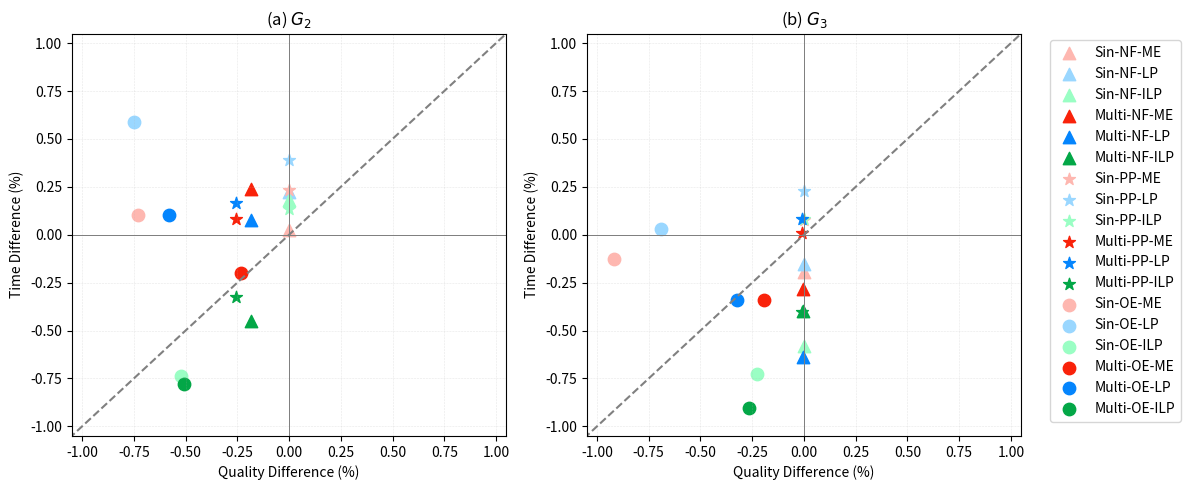

The matplotlib source for this figure:
# # -*- coding: utf-8 -*-
# """
# 绘制 12 个散点图 + 一个共用色条，基于给定实验结果表格。
# 横轴：求解质量（single 用 precision %，multiple 用 F1 %）；
# 纵轴：求解时间（秒）；
# 每张图只包含同一 Scenario × 数据集 × 问题类型；
# 颜色对应不同方法（ME、ME-LBL、LP、LP-LBL、ILP、ILP-LBL），所有图共用一个色条。
# """

import os
import pandas as pd
import matplotlib.pyplot as plt
from matplotlib.colors import Normalize
import numpy as np

# # 设置中文字体 & 负号显示
# # plt.rcParams['font.sans-serif'] = ['SimHei']
# # plt.rcParams['font.family'] = 'sans-serif'
# plt.rcParams['axes.unicode_minus'] = False

# # 方法名称与颜色映射
# methods = ["ME", "ME-LBL", "LP", "LP-LBL", "ILP", "ILP-LBL"]
# method_to_idx = {m:i for i,m in enumerate(methods)}
# method_to_color = {
#     "ME":      "#FEB7B0",
#     "ME-LBL":  "#F9220A",
#     "LP":      "#9AD7FF",
#     "LP-LBL":  "#0485FD",
#     "ILP":     "#9AFEC4",
#     "ILP-LBL": "#03A747",
# }

# # --- 构造数据 ---
# rows = []
# def add_block(dataset, scenario, single_precisions, single_times, mult_f1s, mult_times):
#     for m, p, t in zip(methods, single_precisions, single_times):
#         rows.append({
#             "dataset": dataset,
#             "scenario": scenario,
#             "problem": "single",
#             "method": m,
#             "method_idx": method_to_idx[m],
#             "quality": p,    # precision (%)
#             "time": t
#         })
#     for m, f, t in zip(methods, mult_f1s, mult_times):
#         rows.append({
#             "dataset": dataset,
#             "scenario": scenario,
#             "problem": "multiple",
#             "method": m,
#             "method_idx": method_to_idx[m],
#             "quality": f,    # F1-score (%)
#             "time": t
#         })

# # G2：Noise-free
# add_block(
#     "G2","Noise-free",
#     single_precisions=[100.00,100.00,100.00,100.00,100.00,100.00],
#     single_times=[0.3594,0.3681,0.5292,0.6469,0.7480,0.8838],
#     mult_f1s=[82.13,67.05,82.13,67.05,82.13,67.05],
#     mult_times=[0.2506,0.3109,0.3602,0.3882,1.0652,0.5879]
# )
# # G2：Probabilistic Propagation
# add_block(
#     "G2","Probabilistic Propagation",
#     single_precisions=[100.00,100.00,100.00,100.00,100.00,100.00],
#     single_times=[0.3426,0.4222,0.5173,0.7197,0.7314,0.8302],
#     mult_f1s=[95.77,71.39,95.77,71.39,95.77,71.39],
#     mult_times=[0.2585,0.2796,0.3601,0.4200,0.6399,0.4333]
# )
# # G2：Observation Error
# add_block(
#     "G2","Observation Error",
#     single_precisions=[50.26,13.47,51.81,12.95,67.88,32.54],
#     single_times=[0.4180,0.4608,0.5464,0.8670,2.4400,0.6459],
#     mult_f1s=[34.27,26.30,49.45,20.67,63.00,31.14],
#     mult_times=[0.2564,0.2046,0.3638,0.4013,2.1175,0.4629]
# )
# # G3：Noise-free
# add_block(
#     "G3","Noise-free",
#     single_precisions=[100.00,100.00,100.00,100.00,100.00,100.00],
#     single_times=[13.6602,11.0153,20.0177,16.9239,73.4500,30.9897],
#     mult_f1s=[90.85,90.29,90.85,90.29,90.85,90.29],
#     mult_times=[1.2463,0.8923,2.9568,1.0669,8.5357,5.1239]
# )
# # G3：Probabilistic Propagation
# add_block(
#     "G3","Probabilistic Propagation",
#     single_precisions=[100.00,100.00,100.00,100.00,100.00,100.00],
#     single_times=[15.5577,16.7458,13.8099,16.9787,26.8886,29.1060],
#     mult_f1s=[99.32,98.30,99.32,98.30,99.32,98.30],
#     mult_times=[1.0783,1.0869,1.1735,1.2674,2.1723,1.2975]
# )
# # G3：Observation Error
# add_block(
#     "G3","Observation Error",
#     single_precisions=[27.80,2.32,34.70,10.72,54.43,42.14],
#     single_times=[16.4999,14.4339,19.0498,19.6285,412.5471,112.7180],
#     mult_f1s=[24.55,19.81,26.60,18.00,43.63,32.06],
#     mult_times=[1.6068,1.0574,1.9394,1.2751,32.9666,3.2436]
# )

# df = pd.DataFrame(rows)
# print(df)

# # --- 绘图参数 ---
# output_dir = "./scatter_plots"
# os.makedirs(output_dir, exist_ok=True)

# norm = Normalize(vmin=-0.5, vmax=len(methods)-0.5)
# cmap = plt.get_cmap()  # 默认色图

# def draw_chart(sub_df, ax, title):
#     for m in methods:
#         d_m = sub_df[sub_df["method"] == m]
#         if d_m.empty:
#             continue
#         ax.scatter(
#             d_m["quality"],
#             d_m["time"],
#             color=method_to_color[m],
#             s=80,
#             alpha=0.9,
#             edgecolors="white",
#             linewidth=0.7,
#             label=None  # 各子图无需图例
#         )
#     ax.set_xlabel("solution quality (%)")
#     ax.set_ylabel("solution time (s)")
#     # ax.set_title(title)
#     ax.set_xlim(0, 105)
#     ax.set_yscale("log")
#     # ax.grid(True, linestyle="--", linewidth=0.4, alpha=0.3)
#     ax.grid(True, axis='x', linestyle="--", linewidth=0.8, alpha=1.0)
#     ax.text(0.5, -0.22, title, transform=ax.transAxes,
#                     ha='center', va='top', fontsize=10)
    
# # --- 布局：3 行 × 4 列 共 12 子图 ---
# fig, axes = plt.subplots(nrows=3, ncols=4, figsize=(16, 12), dpi=150)
# axes_list = axes.flatten()

# idx = 0
# for scenario in ["Noise-free", "Probabilistic Propagation", "Observation Error"]:
#     for dataset in ["G2", "G3"]:
#         for problem in ["single", "multiple"]:
#             sub = df[(df["scenario"] == scenario) &
#                      (df["dataset"] == dataset) &
#                      (df["problem"] == problem)]
#             title = f"({idx+1}) {scenario} | {dataset} | {'Single' if problem=='single' else 'Multiple'}"
#             draw_chart(sub, axes_list[idx], title)
#             idx += 1

# # --- 统一图例（放在所有子图之上或之下）---
# # 在空白区域创建一个 legend
# handles = [plt.Line2D([0], [0], marker='o', color=method_to_color[m], linestyle='', 
#                       label=m, markersize=10, markeredgecolor='white') 
#            for m in methods]
# fig.legend(handles=handles, labels=methods, loc='upper center', 
#            ncol=len(methods), bbox_to_anchor=(0.5, 0.95), frameon=False)

# plt.tight_layout(rect=[0, 0, 1, 0.93])  # 留出顶部空间给 legend
# # plt.show()
# fig.savefig(os.path.join(output_dir, "exp_res.png"))
# plt.close(fig)

# print("绘图完成，整体图片保存在：", output_dir)


### 绘制TI、QI、EI散点图
plt.rcParams['axes.unicode_minus'] = False

# 方法名称与颜色映射
methods_base = ["ME", "LP", "ILP"]
methods = ["ME", "ME-LBL", "LP", "LP-LBL", "ILP", "ILP-LBL"]
method_to_idx = {m:i for i,m in enumerate(methods)}
print("method_to_idx:", method_to_idx)
colors_no_lbl = ["#b4fcbb", "#6ff86f", "#068728"]   # 色系 A
colors_lbl    = ["#fbbabb", "#ff8a8a", "#f70505"]   # 色系 B
method_to_color = {
    "ME":      colors_no_lbl[0],
    "LP":      colors_no_lbl[1],
    "ILP":     colors_no_lbl[2],
    "ME-LBL":  colors_lbl[0],
    "LP-LBL":  colors_lbl[1],
    "ILP-LBL": colors_lbl[2],
}
method_to_color = {
    "ME":      "#9AD7FF",
    "ME-LBL":  "#0485FD",
    "LP":      "#9AFEC4",
    "LP-LBL":  "#03A747",
    "ILP":     "#FEB7B0",
    "ILP-LBL": "#F9220A",
}

# --- 构造数据 ---
rows = []
def add_block(dataset, scenario, single_precisions, single_times, mult_f1s, mult_times):
    # 计算ME、LP、ILP的EI值
    for m in methods_base:
        single_time_improvement = (single_times[method_to_idx[m]+1] / single_times[method_to_idx[m]]) - 1
        single_quality_improvement = (single_precisions[method_to_idx[m]+1] / single_precisions[method_to_idx[m]]) - 1
        # EI = single_time_improvement / single_quality_improvement - 1
        # 使用np.where处理除零情况，避免ZeroDivisionError
        if single_quality_improvement == 0:  # 避免除零错误
            EI = np.sign(single_time_improvement) * np.inf
        else:
            EI = single_time_improvement / single_quality_improvement - 1
        rows.append({
            "dataset": dataset,
            "scenario": scenario,
            "problem": "single",
            "method_base": m,
            "method_idx": method_to_idx[m],
            "quality_improvement": single_quality_improvement,    # precision (%)
            "time_improvement": single_time_improvement,   # time (%)
            "EI": EI
        })
        multiple_quality_improvement = (mult_f1s[method_to_idx[m]+1] / mult_f1s[method_to_idx[m]]) - 1
        multiple_time_improvement = (mult_times[method_to_idx[m]+1] / mult_times[method_to_idx[m]]) - 1
        # 使用np.where处理除零情况，避免ZeroDivisionError
        if multiple_quality_improvement == 0:  # 避免除零错误
            EI = np.sign(multiple_time_improvement) * np.inf
        else:
            EI = multiple_time_improvement / multiple_quality_improvement - 1
        rows.append({
            "dataset": dataset,
            "scenario": scenario,
            "problem": "multiple",
            "method_base": m,
            "method_idx": method_to_idx[m],
            "quality_improvement": multiple_quality_improvement,    # precision (%)
            "time_improvement": multiple_time_improvement,   # time (%)
            "EI": EI
        })

# G2：Noise-free
add_block(
    "G2","Noise-free",
    single_precisions=[100.00,100.00,100.00,100.00,100.00,100.00],
    single_times=[0.3594,0.3681,0.5292,0.6469,0.7480,0.8838],
    mult_f1s=[82.13,67.05,82.13,67.05,82.13,67.05],
    mult_times=[0.2506,0.3109,0.3602,0.3882,1.0652,0.5879]
)
# G2：Probabilistic Propagation
add_block(
    "G2","Probabilistic Propagation",
    single_precisions=[100.00,100.00,100.00,100.00,100.00,100.00],
    single_times=[0.3426,0.4222,0.5173,0.7197,0.7314,0.8302],
    mult_f1s=[95.77,71.39,95.77,71.39,95.77,71.39],
    mult_times=[0.2585,0.2796,0.3601,0.4200,0.6399,0.4333]
)
# G2：Observation Error
add_block(
    "G2","Observation Error",
    single_precisions=[50.26,13.47,51.81,12.95,67.88,32.54],
    single_times=[0.4180,0.4608,0.5464,0.8670,2.4400,0.6459],
    mult_f1s=[34.27,26.30,49.45,20.67,63.00,31.14],
    mult_times=[0.2564,0.2046,0.3638,0.4013,2.1175,0.4629]
)
# G3：Noise-free
add_block(
    "G3","Noise-free",
    single_precisions=[100.00,100.00,100.00,100.00,100.00,100.00],
    single_times=[13.6602,11.0153,20.0177,16.9239,73.4500,30.9897],
    mult_f1s=[90.85,90.29,90.85,90.29,90.85,90.29],
    mult_times=[1.2463,0.8923,2.9568,1.0669,8.5357,5.1239]
)
# G3：Probabilistic Propagation
add_block(
    "G3","Probabilistic Propagation",
    single_precisions=[100.00,100.00,100.00,100.00,100.00,100.00],
    single_times=[15.5577,16.7458,13.8099,16.9787,26.8886,29.1060],
    mult_f1s=[99.32,98.30,99.32,98.30,99.32,98.30],
    mult_times=[1.0783,1.0869,1.1735,1.2674,2.1723,1.2975]
)
# G3：Observation Error
add_block(
    "G3","Observation Error",
    single_precisions=[27.80,2.32,34.70,10.72,54.43,42.14],
    single_times=[16.4999,14.4339,19.0498,19.6285,412.5471,112.7180],
    mult_f1s=[24.55,19.81,26.60,18.00,43.63,32.06],
    mult_times=[1.6068,1.0574,1.9394,1.2751,32.9666,3.2436]
)

df = pd.DataFrame(rows)
print(df)

# 绘制含有两个子图的散点图。其中，第一个子图基于dataset=G2的数据，第二个子图基于dataset=G3的数据。
# 在每个子图中，scenario决定散点的形状，分别使用三角形、五角星、圆形；
# problem决定散点颜色深浅，single是浅色，multiple是深色；
# method_base决定散点的具体颜色，ME使用红色、LP使用蓝色、ILP使用绿色。
# 每个子图中，横轴使用quality_improvement和纵轴使用time_improvement
fig, axs = plt.subplots(1, 2, figsize=(12, 5))
axs = axs.flatten()  # 展平为一维数组便于索引
method_problem_to_color = {
    "ME":{"single":"#FEB7B0", "multiple":"#F9220A"},    
    "LP":{"single":"#9AD7FF", "multiple":"#0485FD"},
    "ILP":{"single":"#9AFEC4", "multiple":"#03A747"},
}

for i, ax in enumerate(axs):
    dataset = "G2" if i == 0 else "G3"
    df_dataset = df[df["dataset"] == dataset]
    for scenario, marker in zip(["Noise-free", "Probabilistic Propagation", "Observation Error"], ["^", "*", "o"]):
        df_scenario = df_dataset[df_dataset["scenario"] == scenario]
        for problem in ["single", "multiple"]:
            for method_base in methods_base:
                df_problem = df_scenario[df_scenario["problem"] == problem]
                df_method = df_problem[df_problem["method_base"] == method_base]
                color = method_problem_to_color[method_base][problem]
                x = df_method["quality_improvement"]
                y = df_method["time_improvement"]
                # 将坐标(x, y)中的较大值限定在[-1,1]范围内，另外较小值等比例缩小
                if np.max(np.abs(x)) > 1 or np.max(np.abs(y)) > 1:
                    ratio = np.maximum(np.abs(x), np.abs(y)) / 1.0
                    x = x / ratio
                    y = y / ratio
                # x = np.clip(x, -1, 1)
                # y = np.clip(y, -1, 1)
                label = ""
                if problem == "single":
                    label += "Sin-"
                elif problem == "multiple":
                    label += "Multi-"

                if scenario == "Noise-free":
                    label += "NF-"
                elif scenario == "Probabilistic Propagation":
                    label += "PP-"
                elif scenario == "Observation Error":
                    label += "OE-"
                
                if method_base == "ME":
                    label += "ME"
                elif method_base == "LP":
                    label += "LP"
                elif method_base == "ILP":
                    label += "ILP"

                # 调整散点大小，默认为20
                ax.scatter(x, y, color=color, marker=marker, label=label, s=80) 
                ax.set_xlabel("Quality Difference (%)")
                ax.set_ylabel("Time Difference (%)")
                if dataset == "G2":
                    ax.set_title("(a) $G_2$")
                else:
                    ax.set_title("(b) $G_3$")
                # ax.set_title("%s" % dataset)
                # ax.legend(methods_base)
                ax.grid(True, linestyle="--", linewidth=0.4, alpha=0.3)
                ax.set_xlim(-1.05, 1.05)
                ax.set_ylim(-1.05, 1.05)
                ax.axhline(y=0, color='gray', linestyle='-', linewidth=0.7)
                ax.axvline(x=0, color='gray', linestyle='-', linewidth=0.7)

    # ax.legend(["single", "multiple"])
    # ax.legend(["Noise-free", "Probabilistic Propagation", "Observation Error"])
    # ax.legend(methods_base)
    # ax.legend(["single", "multiple"])
    # ax.legend(["Noise-free", "Probabilistic Propagation", "Observation Error"])
    # 加上y=x线
    ax.plot([-2, 2], [-2, 2], color='gray', linestyle='--')
# 在两个子图右侧统一放置图例
plt.legend(loc='upper left', bbox_to_anchor=(1.05, 1)) # 默认将含有label的图形对象放到图例中 
# plt.legend(loc)

plt.tight_layout()
# plt.savefig('scatter_plots/exp_res_eff.png')
plt.show()
